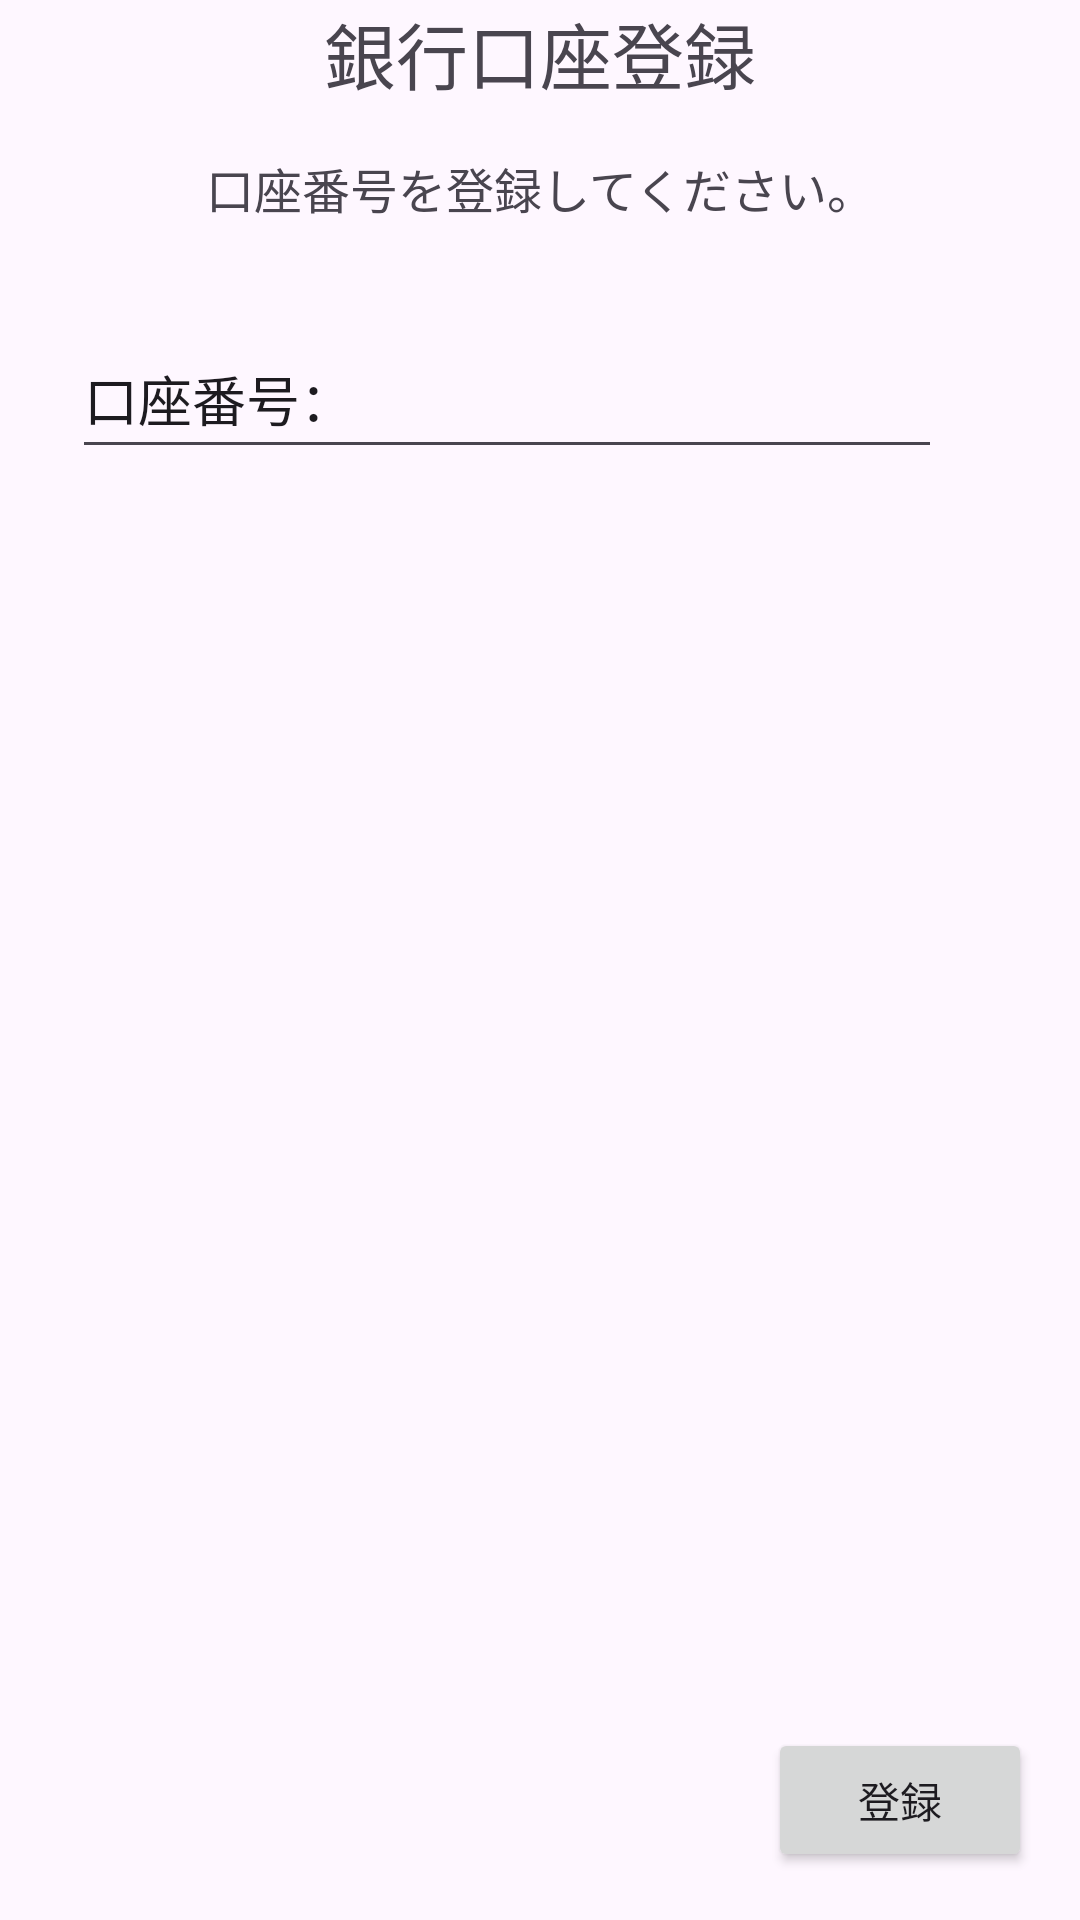

Reconstruct the res/layout file that produces this screen, plus the resources it refers to.
<!-- AndroidManifest.xml: application theme Theme.MobileAppATeamG2 -->
<!-- res/layout/activity_bank_account_registration.xml -->
<?xml version="1.0" encoding="utf-8"?>
<androidx.constraintlayout.widget.ConstraintLayout xmlns:android="http://schemas.android.com/apk/res/android"
    xmlns:app="http://schemas.android.com/apk/res-auto"
    xmlns:tools="http://schemas.android.com/tools"
    android:layout_width="match_parent"
    android:layout_height="match_parent"
    tools:context=".BankAccountRegistrationActivity">

    <TextView
        android:id="@+id/pageTitle"
        android:layout_width="match_parent"
        android:layout_height="wrap_content"
        android:textSize="24sp"
        android:gravity="center_horizontal"
        android:text="銀行口座登録"
        app:layout_constraintTop_toTopOf="parent"
        app:layout_constraintStart_toStartOf="parent"
        app:layout_constraintEnd_toEndOf="parent"
        />

    <TextView
        android:id="@+id/explanatoryText"
        android:layout_width="match_parent"
        android:layout_height="wrap_content"
        android:textSize="16sp"
        android:gravity="center_horizontal"
        android:layout_marginTop="16dp"
        android:text="口座番号を登録してください。"
        app:layout_constraintTop_toBottomOf="@id/pageTitle"
        app:layout_constraintStart_toStartOf="parent"
        app:layout_constraintEnd_toEndOf="parent"
        />

    <EditText
        android:id="@+id/enterAccountNumberText"
        android:layout_width="290dp"
        android:layout_height="50dp"
        android:layout_marginStart="24dp"
        android:layout_marginTop="32dp"
        android:ems="10"
        android:inputType="text"
        android:text="口座番号："
        app:layout_constraintStart_toStartOf="parent"
        app:layout_constraintTop_toBottomOf="@id/explanatoryText" />

    <Button
        android:id="@+id/registrationButton"
        android:layout_width="wrap_content"
        android:layout_height="wrap_content"
        android:text="登録"
        android:layout_marginEnd="16dp"
        android:layout_marginBottom="16dp"
        app:layout_constraintEnd_toEndOf="parent"
        app:layout_constraintBottom_toBottomOf="parent"/>
</androidx.constraintlayout.widget.ConstraintLayout>
<!-- resources referenced by this layout -->
<resources>
  <style name="Theme.MobileAppATeamG2" parent="Base.Theme.MobileAppATeamG2" />
  <style name="Base.Theme.MobileAppATeamG2" parent="Theme.Material3.DayNight.NoActionBar">
          
          
      </style>
</resources>
